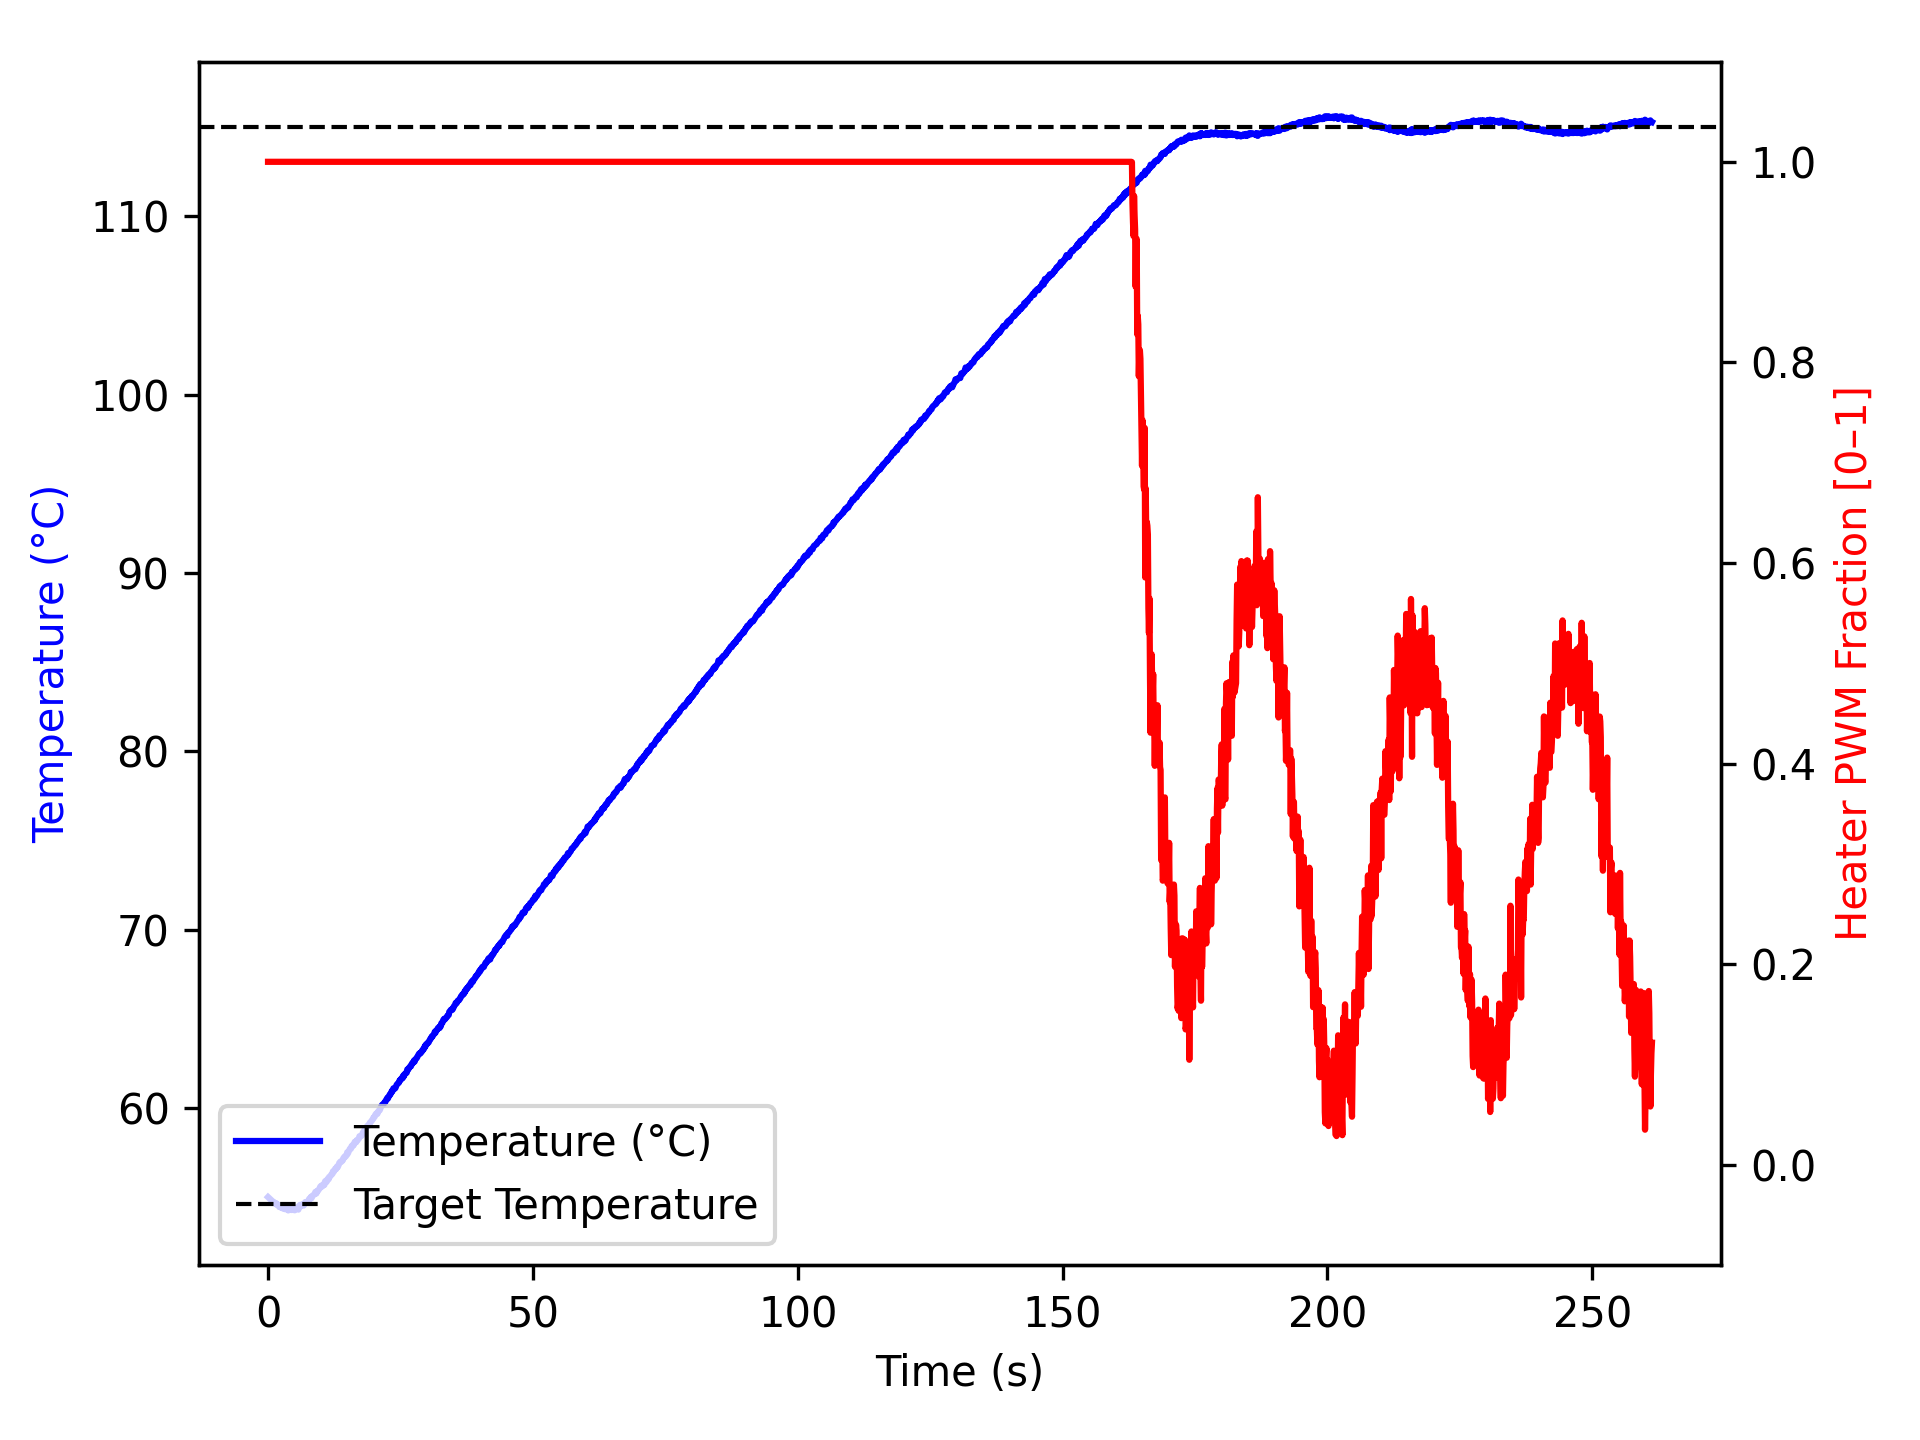

The data file committed next to this chart (first rows):
time_ms, temperature, heater
2, 55.0, 1.0
1104, 54.7, 1.0
1205, 54.7, 1.0
1306, 54.67, 1.0
1407, 54.61, 1.0
1508, 54.66, 1.0
1609, 54.59, 1.0
1710, 54.62, 1.0
1812, 54.55, 1.0
1913, 54.56, 1.0
2014, 54.52, 1.0
2116, 54.45, 1.0
2217, 54.48, 1.0
2318, 54.43, 1.0
2419, 54.47, 1.0
2519, 54.41, 1.0
2619, 54.43, 1.0
2719, 54.47, 1.0
2819, 54.36, 1.0
2920, 54.42, 1.0
3020, 54.4, 1.0
3120, 54.34, 1.0
3221, 54.32, 1.0
3321, 54.41, 1.0
3421, 54.4, 1.0
3522, 54.32, 1.0
3622, 54.37, 1.0
3722, 54.41, 1.0
3822, 54.25, 1.0
3922, 54.32, 1.0
4022, 54.36, 1.0
4122, 54.32, 1.0
4222, 54.34, 1.0
4322, 54.32, 1.0
4423, 54.27, 1.0
4524, 54.28, 1.0
4625, 54.34, 1.0
4726, 54.34, 1.0
4827, 54.37, 1.0
4929, 54.42, 1.0
5029, 54.26, 1.0
5129, 54.32, 1.0
5230, 54.36, 1.0
5330, 54.36, 1.0
5430, 54.41, 1.0
5530, 54.41, 1.0
5630, 54.34, 1.0
5730, 54.3, 1.0
5830, 54.45, 1.0
5930, 54.52, 1.0
6030, 54.56, 1.0
6130, 54.48, 1.0
6230, 54.55, 1.0
6330, 54.55, 1.0
6430, 54.57, 1.0
6530, 54.61, 1.0
6630, 54.59, 1.0
6731, 54.52, 1.0
6832, 54.62, 1.0
6934, 54.63, 1.0
... 2,534 more rows
